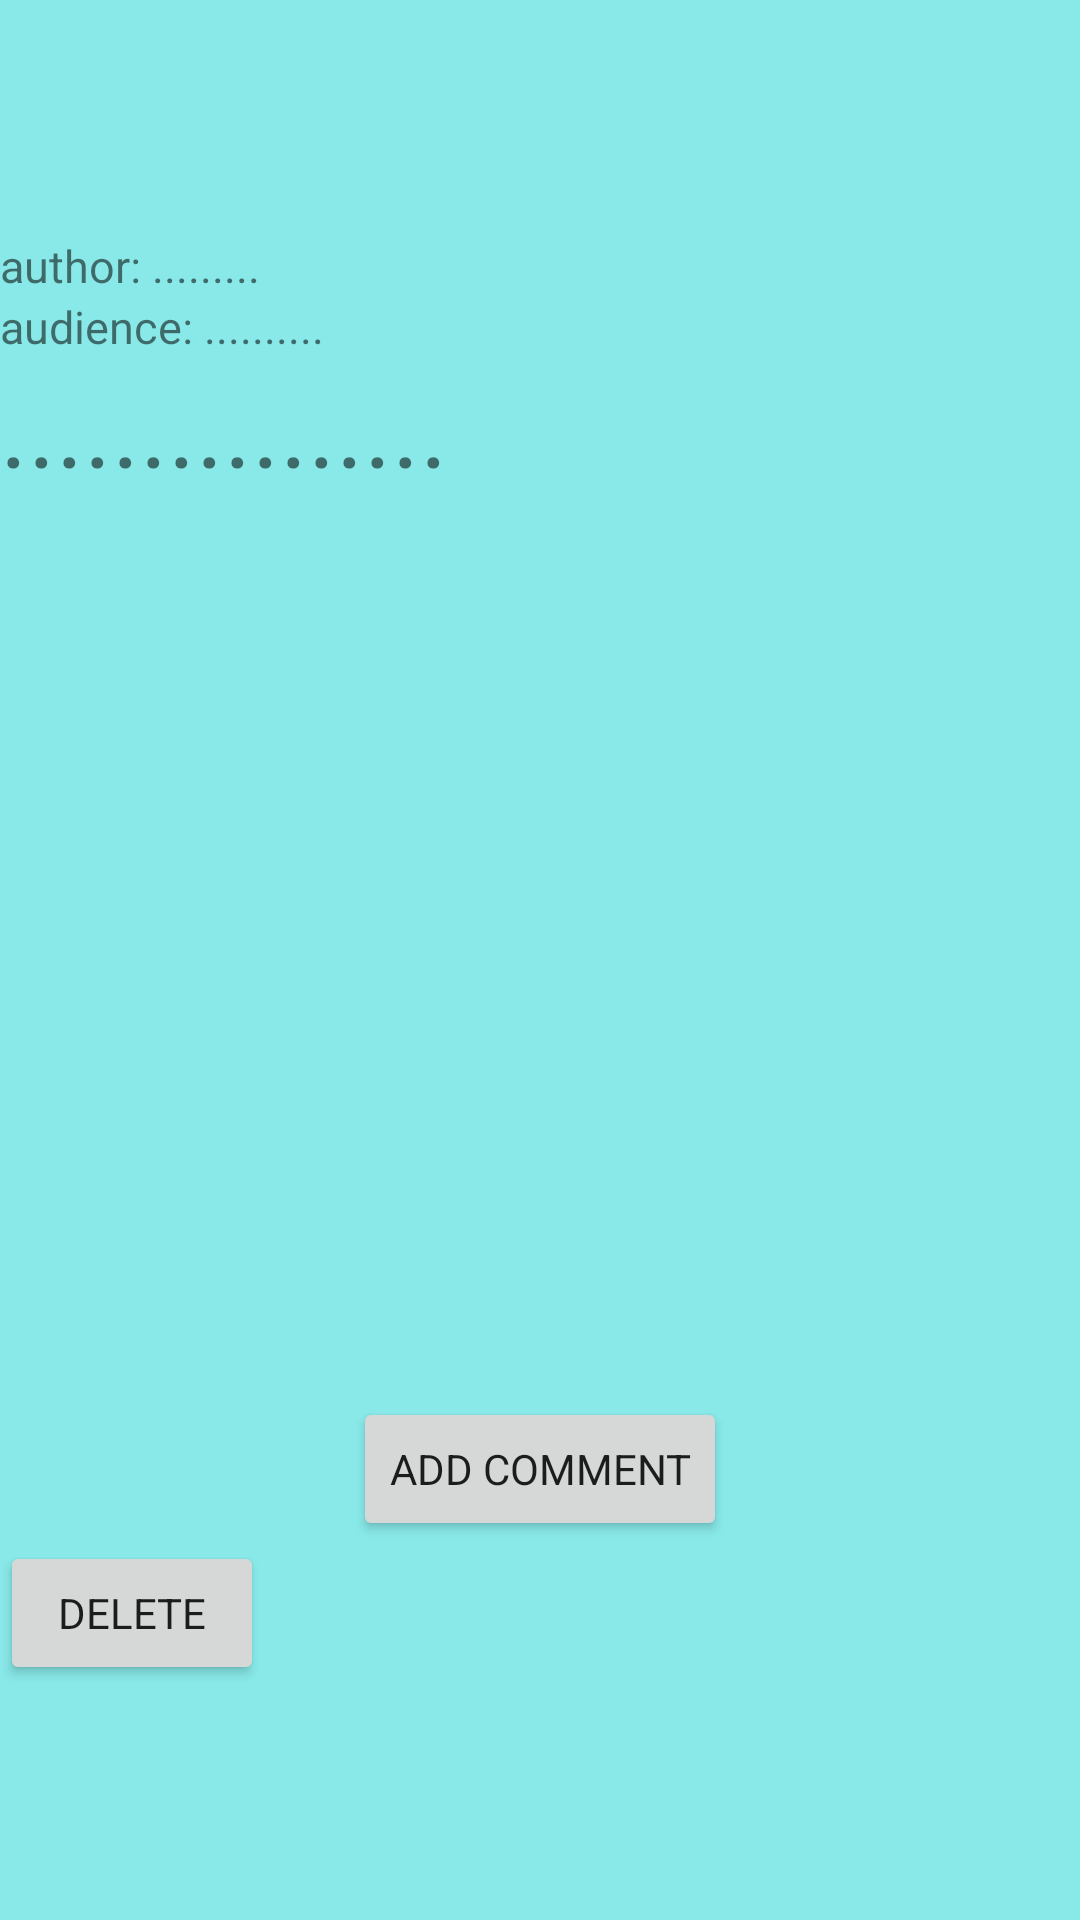

Here is an Android app screen rendered from its layout file. Give the layout XML and the strings, colors and styles it references.
<!-- AndroidManifest.xml: application theme Theme.UNIAdmin.custom -->
<!-- res/layout/post_item_with_image.xml -->
<?xml version="1.0" encoding="utf-8"?>
<androidx.constraintlayout.widget.ConstraintLayout xmlns:android="http://schemas.android.com/apk/res/android"
    xmlns:app="http://schemas.android.com/apk/res-auto"
    android:layout_width="match_parent"
    android:id="@+id/post_item_with"
    android:layout_margin="5dp"
    android:background="#6B0EF4DF"

    android:layout_height="wrap_content">

    <LinearLayout

        android:layout_width="match_parent"
        android:layout_height="wrap_content"
        android:orientation="vertical"
        app:layout_constraintBottom_toBottomOf="parent"
        app:layout_constraintStart_toStartOf="parent"
        app:layout_constraintTop_toTopOf="parent">

        <LinearLayout
            android:layout_width="match_parent"
            android:layout_height="wrap_content"
            android:orientation="horizontal">

            <TextView
                android:layout_width="wrap_content"
                android:layout_height="wrap_content"

                android:text="author: "
                android:textSize="15sp" />

            <TextView
                android:id="@+id/auth_with"
                android:layout_width="wrap_content"
                android:layout_height="wrap_content"

                android:text="......... "
                android:textSize="15sp" />
        </LinearLayout>

        <LinearLayout
            android:layout_width="match_parent"
            android:layout_height="wrap_content"
            android:orientation="horizontal">

            <TextView
                android:layout_width="wrap_content"
                android:layout_height="wrap_content"
                android:text="audience: "
                android:textSize="15sp" />

            <TextView
                android:layout_width="wrap_content"
                android:id="@+id/audience_with"

                android:layout_height="wrap_content"
                android:text=".........."
                android:textSize="15sp" />
        </LinearLayout>





            <TextView
                android:layout_width="wrap_content"
                android:layout_height="wrap_content"
                android:id="@+id/text_with"

                android:text="................"
                android:textSize="35sp" />

<ImageView
android:src="@drawable/post_image"
    android:id="@+id/post_image"
    android:layout_width="match_parent"
    android:layout_height="300dp"/>

        <Button
            android:layout_gravity="center"
            android:id="@+id/bt_comment"
            android:layout_width="wrap_content"
            android:text="add comment"
            android:layout_height="wrap_content"/>
        <Button
            android:id="@+id/delete_post_bt"
            android:text="delete"
            android:layout_width="wrap_content"
            android:layout_height="wrap_content"/>

</LinearLayout>

</androidx.constraintlayout.widget.ConstraintLayout>
<!-- resources referenced by this layout -->
<resources>
  <style name="Theme.UNIAdmin.custom" parent="Theme.MaterialComponents.Light.NoActionBar">
          <item name="colorPrimary">@color/black</item>
          <item name="colorPrimaryDark">@color/colorPrimaryDark</item>
          <item name="colorOnPrimary">@color/colorOnPrimary</item>
          <item name="colorAccent">@color/colorAccent</item>
          <item name="android:colorBackground">@color/colorBackground</item>
          <item name="fontFamily">@font/poppins_regular</item>
          <item name="android:windowLightStatusBar">true</item>
  
      </style>
  <color name="black">#FF1e1e1e</color>
  <color name="colorPrimaryDark">@color/white_50</color>
  <color name="colorOnPrimary">@color/white_100</color>
  <color name="colorAccent">@color/black</color>
  <color name="colorBackground">@color/white_50</color>
  <color name="white_50">#E1E1ED</color>
  <color name="white_100">#FFFFFFFF</color>
</resources>
